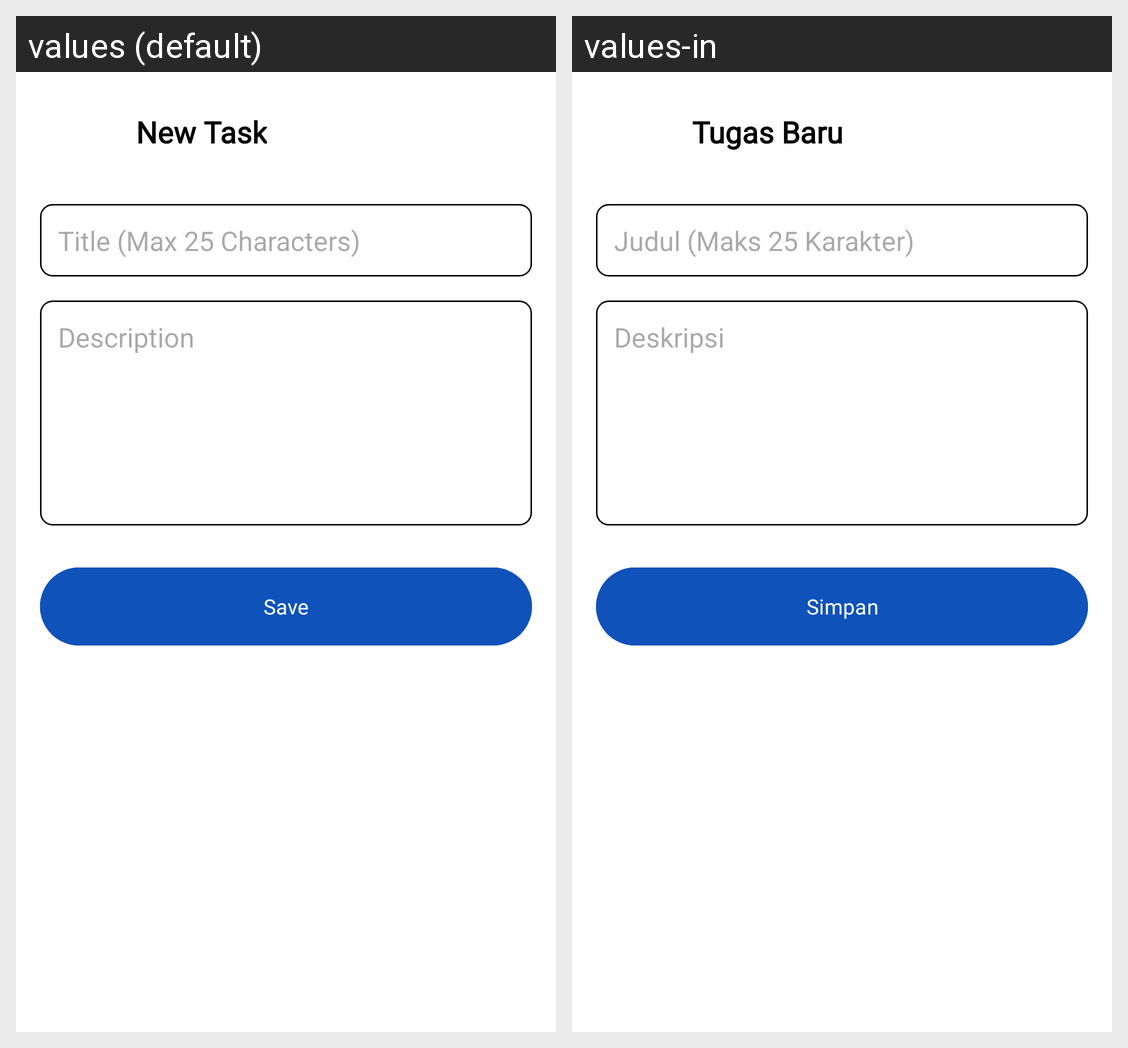

Strings drawn on this Android screen and how each of the app's shown locales translates them:
Android screen res/layout/activity_add_task.xml rendered under 2 locales, left to right: values (default), values-in. Device: Nexus 5 (rendered at 1080×1920; each locale shown at half size, 540×960, under a caption strip naming it); theme Theme.Material3.DayNight.NoActionBar.
Strings drawn on this screen, with the default value and each locale's value (text and hints the layout hard-codes, and strings that could not be matched under every locale, appear in the picture but are not listed):

new_task_title
  values: New Task
  values-in: Tugas Baru

title_hint
  values: Title (Max 25 Characters)
  values-in: Judul (Maks 25 Karakter)

desc_hint
  values: Description
  values-in: Deskripsi

btn_save
  values: Save
  values-in: Simpan
